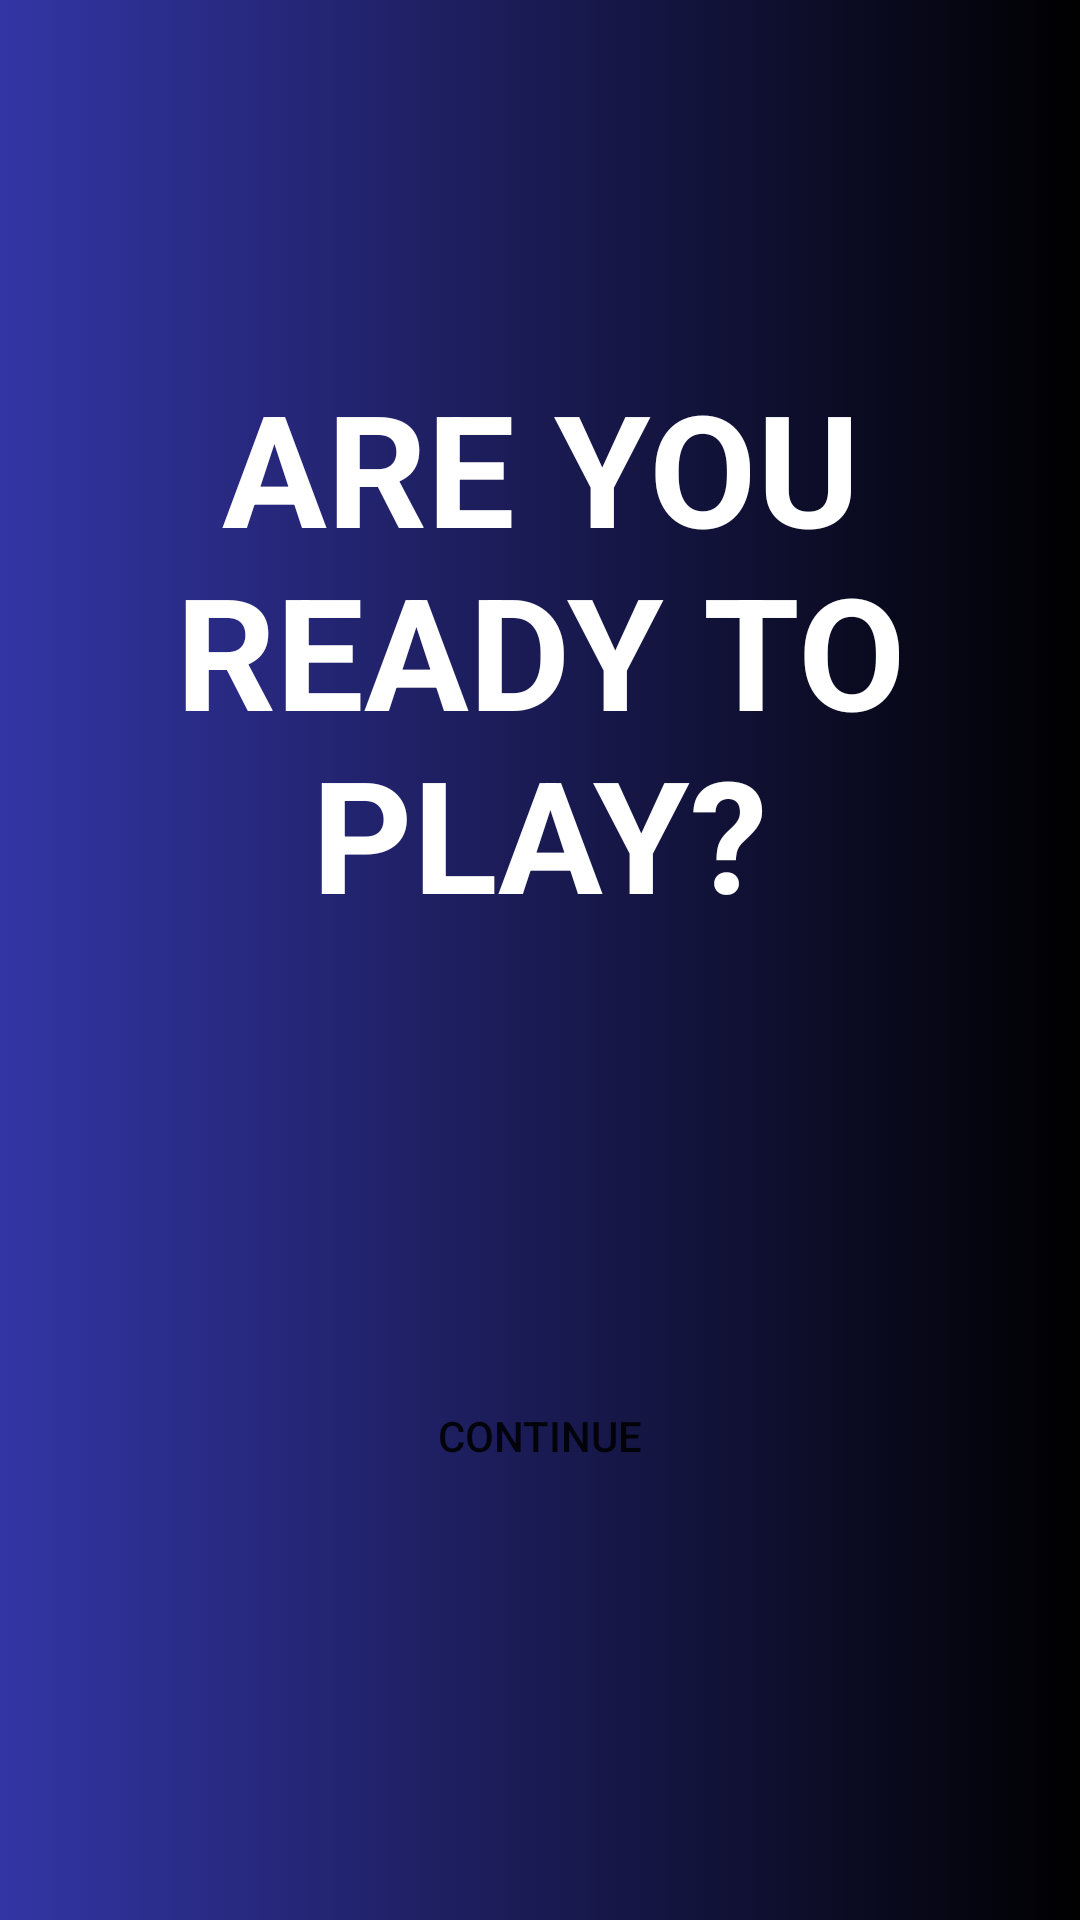

Produce the Android XML layout that renders to this screen, including the resource entries it uses.
<!-- AndroidManifest.xml: application theme Theme.DictionaryApp -->
<!-- res/layout/activity_confirm_play.xml -->
<?xml version="1.0" encoding="utf-8"?>
<androidx.constraintlayout.widget.ConstraintLayout xmlns:android="http://schemas.android.com/apk/res/android"
    xmlns:app="http://schemas.android.com/apk/res-auto"
    xmlns:tools="http://schemas.android.com/tools"
    android:layout_width="match_parent"
    android:layout_height="match_parent"
    android:background="@drawable/background_dashboard"
    tools:context=".confirmPlay">


    <TextView
        android:id="@+id/textView"
        android:layout_width="wrap_content"
        android:layout_height="wrap_content"
        android:layout_margin="30dp"
        android:gravity="center"
        android:padding="5dp"
        android:text="Are you ready to play?"
        android:textAllCaps="true"
        android:textColor="@color/white"
        android:textSize="52sp"
        android:textStyle="bold"
        app:layout_constraintBottom_toBottomOf="parent"
        app:layout_constraintEnd_toEndOf="parent"
        app:layout_constraintHorizontal_bias="0.5"
        app:layout_constraintStart_toStartOf="parent"
        app:layout_constraintTop_toTopOf="parent"
        app:layout_constraintVertical_bias="0.227" />

    <Button
        android:id="@+id/button"
        android:onClick="ready"
        android:layout_width="wrap_content"
        android:layout_height="wrap_content"
        android:background="@drawable/buton"
        android:text="Continue"
        app:layout_constraintBottom_toBottomOf="parent"
        app:layout_constraintEnd_toEndOf="parent"
        app:layout_constraintHorizontal_bias="0.5"
        app:layout_constraintStart_toStartOf="parent"
        app:layout_constraintTop_toBottomOf="@+id/textView" />
</androidx.constraintlayout.widget.ConstraintLayout>
<!-- resources referenced by this layout -->
<resources>
  <!-- drawable background_dashboard (drawable) -->
  <?xml version="1.0" encoding="utf-8"?>
  <selector xmlns:android="http://schemas.android.com/apk/res/android">
  
  
      <item>
          <shape>
              <gradient android:endColor="#000000" android:startColor="#3335A5" android:type="linear">
  
              </gradient>
  
  
          </shape>
      </item>
  </selector>
  <!-- drawable buton (drawable) -->
  <?xml version="1.0" encoding="utf-8"?>
  <shape xmlns:android="http://schemas.android.com/apk/res/android" android:shape="rectangle">
  
      <corners android:radius="90dp"/>
  </shape>
  <style name="Theme.DictionaryApp" parent="Theme.MaterialComponents.DayNight.NoActionBar">
          
          <item name="colorPrimary">#091E91</item>
          <item name="colorPrimaryVariant">@color/purple_700</item>
          <item name="colorOnPrimary">@color/white</item>
          
          <item name="colorSecondary">@color/teal_200</item>
          <item name="colorSecondaryVariant">@color/teal_700</item>
          <item name="colorOnSecondary">@color/black</item>
          
          <item name="android:statusBarColor" tools:targetApi="l">?attr/colorPrimaryVariant</item>
          
      </style>
  <!-- not gathered from this repository: default colours our renderer supplied (Android Studio template values) -->
  <color name="purple_700">#FF3700B3</color>
  <color name="teal_200">#FF03DAC5</color>
  <color name="teal_700">#FF018786</color>
  <color name="black">#FF000000</color>
  <color name="white">#FFFFFFFF</color>
</resources>
